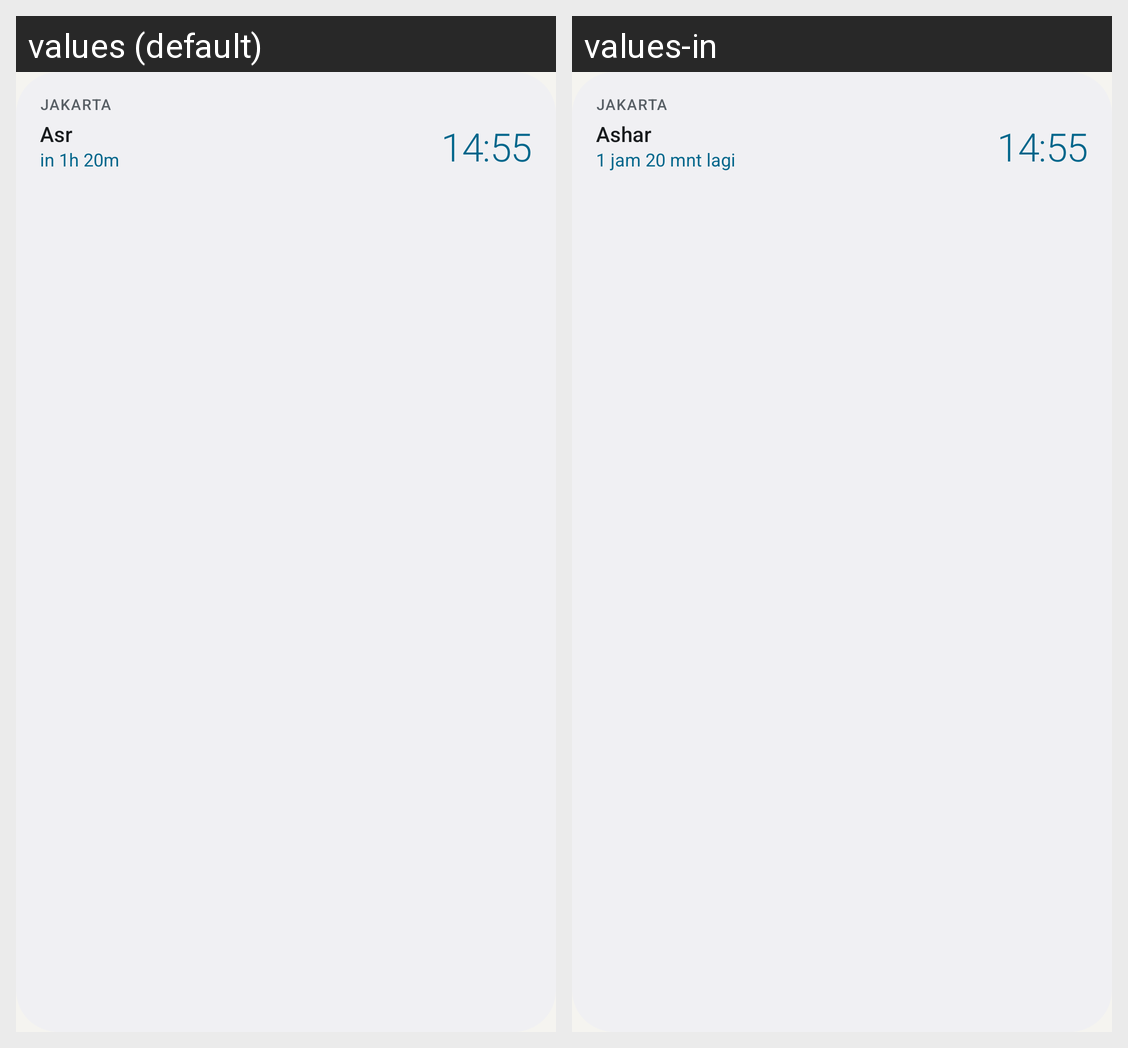

The Android screen above is rendered under two locales of the same app. Produce the string resources it draws, with the default and per-locale values.
Android screen res/layout/widget_schedule.xml rendered under 2 locales, left to right: values (default), values-in. Device: Nexus 5 (rendered at 1080×1920; each locale shown at half size, 540×960, under a caption strip naming it); theme Theme.WaktuSholat.
Strings drawn on this screen, with the default value and each locale's value (text and hints the layout hard-codes, and strings that could not be matched under every locale, appear in the picture but are not listed):

sample_city
  values: Jakarta
  values-in: Jakarta  [not translated; the default value is used]

prayer_asr
  values: Asr
  values-in: Ashar

sample_remaining
  values: in 1h 20m
  values-in: 1 jam 20 mnt lagi

sample_time
  values: 14:55
  values-in: 14:55  [not translated; the default value is used]
